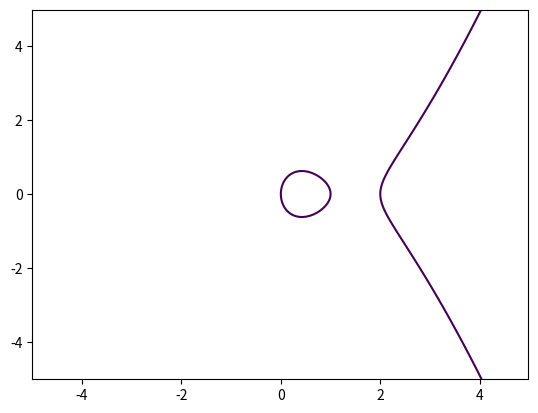

Reproduce this figure in Python.
# -*- coding: utf-8 -*-
"""
Created on Tue Dec 15 12:27:31 2015

[redacted]
"""

import matplotlib.pyplot
from numpy import arange
from numpy import meshgrid

delta = 0.025
x_range = arange(-5.0, 5.0, delta)
y_range = arange(-5.0, 5.0, delta)
X, Y = meshgrid(x_range,y_range)

# F is one side of the equation, G is the other
F = Y**2
G = -X*(X-1)*(X-2)

matplotlib.pyplot.contour(X, Y, (F + G), [0])
matplotlib.pyplot.show()